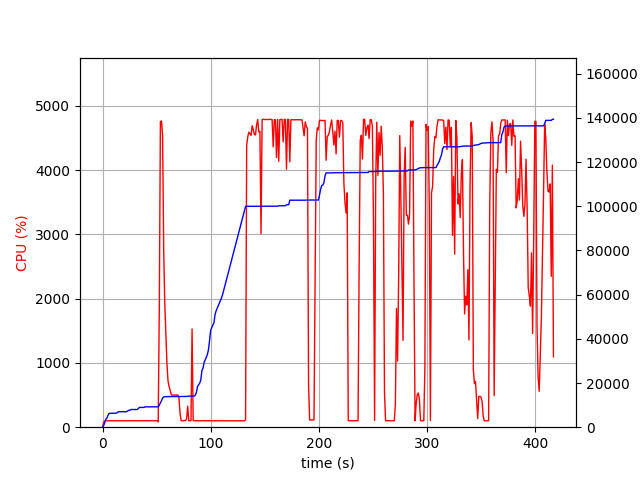

The table this chart was drawn from, first rows:
elapsed_time, nproc, cpu, mem_real, mem_virtual
3.62396240234375e-05, 1, 0.0, 5.492, 2329
1.006, 1, 75.5, 752.8, 1688
2.014, 1, 100.2, 2045, 3656
3.022, 1, 99.2, 3539, 6536
4.03, 1, 100.2, 4169, 6786
5.038, 1, 100.2, 5379, 8578
6.045, 1, 100.3, 6271, 10738
7.053, 1, 101.1, 6281, 10738
8.061, 1, 99.3, 6295, 10738
9.067, 1, 101.3, 6307, 10738
10.07, 1, 99.3, 6307, 10738
11.08, 1, 100.3, 6323, 10738
12.09, 1, 100.3, 6323, 10738
13.1, 1, 99.3, 6395, 10750
14.11, 1, 101.0, 6813, 10750
15.12, 1, 100.1, 7007, 10750
16.12, 1, 100.0, 7007, 10750
17.13, 1, 101.0, 7007, 10750
18.14, 1, 100.0, 7007, 10750
19.15, 1, 102.0, 7007, 10750
20.16, 1, 100.1, 7007, 10750
21.17, 1, 99.1, 7007, 10750
22.18, 1, 102.1, 7007, 10750
23.19, 1, 100.1, 7327, 10750
24.2, 1, 100.0, 7649, 10750
25.21, 1, 100.0, 7659, 10750
26.22, 1, 101.1, 8005, 13310
27.23, 1, 102.0, 8005, 13310
28.24, 1, 100.0, 8005, 13310
29.25, 1, 100.1, 8005, 13310
30.26, 1, 99.0, 8005, 13310
31.27, 1, 100.0, 8005, 13310
32.28, 1, 100.0, 8005, 13310
33.29, 1, 101.1, 8593, 13310
34.3, 1, 100.0, 8943, 13310
35.3, 1, 100.1, 8949, 13310
36.31, 1, 100.0, 8949, 13310
37.32, 1, 101.0, 8957, 13310
38.33, 1, 100.0, 8957, 13310
39.34, 1, 101.0, 9213, 13310
40.35, 1, 101.0, 9213, 13310
41.36, 1, 100.0, 9213, 13310
42.37, 1, 100.1, 9217, 13310
43.38, 1, 100.1, 9217, 13310
44.39, 1, 100.1, 9217, 13310
45.4, 1, 101.0, 9217, 13310
46.41, 1, 99.0, 9219, 13310
47.42, 1, 103.0, 9219, 13310
48.43, 1, 99.0, 9219, 13310
49.44, 1, 102.0, 9219, 13310
50.45, 1, 100.0, 9219, 13310
51.46, 2, 82.3, 9229, 16497
52.47, 1, 1830, 9923, 17358
53.5, 1, 4753, 11060, 18534
54.51, 1, 4767, 11923, 19514
55.54, 1, 4534, 13204, 20919
56.55, 1, 2736, 13700, 21425
57.56, 1, 1920, 13758, 21507
58.57, 1, 1462, 13804, 21587
59.58, 1, 970.7, 13850, 21643
... 352 more rows
